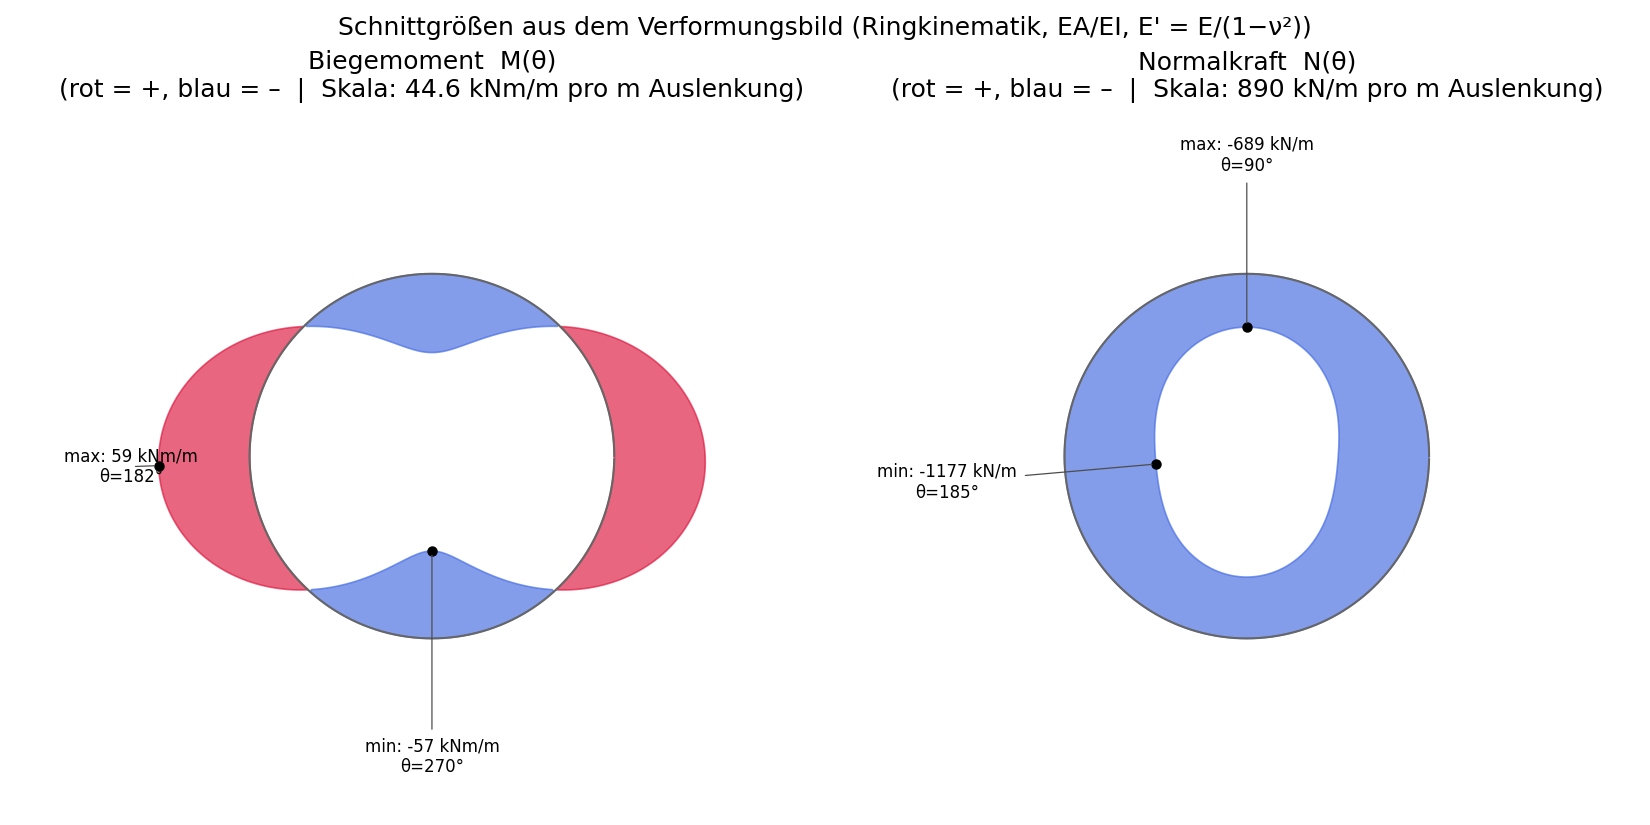

Values plotted in this chart, from the file beside it:
theta_deg, N_N_per_m, M_Nm_per_m
0.000000000000000000e+00, -1.173316960172123276e+06, 5.880525617429117119e+04
1.000000000000000000e+00, -1.171734543882777449e+06, 5.862581656033908803e+04
2.000000000000000000e+00, -1.169881688404963119e+06, 5.838012641714861820e+04
3.000000000000000444e+00, -1.167727248682882637e+06, 5.806829182206252881e+04
4.000000000000000000e+00, -1.165281463435419602e+06, 5.769041491850900638e+04
5.000000000000000000e+00, -1.162597583476900123e+06, 5.724666685278929799e+04
6.000000000000000888e+00, -1.159670265181000810e+06, 5.673710318910027127e+04
7.000000000000000000e+00, -1.156451687093172455e+06, 5.616179529116718913e+04
8.000000000000000000e+00, -1.153009690111646662e+06, 5.552132958857948688e+04
9.000000000000000000e+00, -1.149407834858842893e+06, 5.481655039609948290e+04
1.000000000000000000e+01, -1.145519031704664230e+06, 5.404809875699404802e+04
1.100000000000000000e+01, -1.141382974236642476e+06, 5.321735988219668798e+04
1.200000000000000178e+01, -1.137095642547809752e+06, 5.232613870706976741e+04
1.300000000000000000e+01, -1.132603299169036327e+06, 5.137605513322397019e+04
1.400000000000000000e+01, -1.127861089667701861e+06, 5.036888665072073491e+04
1.499999999999999822e+01, -1.122912416278222110e+06, 4.930669341477650596e+04
1.600000000000000000e+01, -1.117819470752876950e+06, 4.819155329868922854e+04
1.700000000000000000e+01, -1.112463267969963141e+06, 4.702496666530961375e+04
1.800000000000000000e+01, -1.106863534506740747e+06, 4.580866278928541578e+04
1.900000000000000000e+01, -1.101146137758963276e+06, 4.454450166577992059e+04
2.000000000000000000e+01, -1.095295974984405097e+06, 4.323383737205564103e+04
2.100000000000000000e+01, -1.089166970753494417e+06, 4.187758902626956842e+04
2.200000000000000000e+01, -1.082849530889903195e+06, 4.047727777082835382e+04
2.300000000000000000e+01, -1.076489042822955409e+06, 3.903461798447655019e+04
2.400000000000000355e+01, -1.069985131172210211e+06, 3.755079003069308965e+04
2.500000000000000000e+01, -1.063231359409646830e+06, 3.602713174203045492e+04
2.600000000000000000e+01, -1.056397715366986813e+06, 3.446592135167399101e+04
2.700000000000000000e+01, -1.049539338284004945e+06, 3.286934797903141589e+04
2.800000000000000000e+01, -1.042418702112827101e+06, 3.123901928137553477e+04
2.900000000000000355e+01, -1.035159982744942070e+06, 2.957764873454593544e+04
2.999999999999999645e+01, -1.027915344447517535e+06, 2.788810628725671268e+04
3.100000000000000000e+01, -1.020461969405377284e+06, 2.617227650139217440e+04
3.200000000000000000e+01, -1.012813216127375839e+06, 2.443260562515438869e+04
3.300000000000000000e+01, -1.005170552604753058e+06, 2.267191433006085208e+04
3.400000000000000000e+01, -9.974640942585342564e+05, 2.089214144588727868e+04
3.500000000000000000e+01, -9.895275220144322375e+05, 1.909479516209195936e+04
3.600000000000000000e+01, -9.815591984235951677e+05, 1.728219071057944893e+04
3.700000000000000000e+01, -9.736891392768333899e+05, 1.545634443812463542e+04
3.800000000000000000e+01, -9.656410918902076082e+05, 1.361813907341364938e+04
3.900000000000000000e+01, -9.575152331635659793e+05, 1.176946824910100077e+04
4.000000000000000000e+01, -9.495279987688391702e+05, 9.912617124374932246e+03
4.100000000000000000e+01, -9.415495531744215405e+05, 8.049095613163381131e+03
4.200000000000000000e+01, -9.334232844253089279e+05, 6.180523593844580319e+03
4.300000000000000000e+01, -9.253610698481397703e+05, 4.309690825784407934e+03
4.400000000000000000e+01, -9.174758859662467148e+05, 2.439302934657230253e+03
4.500000000000000000e+01, -9.095302255104578799e+05, 5.712729987424148703e+02
4.600000000000000000e+01, -9.015190778905622428e+05, -1.291795989614444125e+03
4.700000000000000000e+01, -8.936236698003476486e+05, -3.146807632807192476e+03
4.800000000000000711e+01, -8.858331463507724693e+05, -4.991249804070695063e+03
4.900000000000000000e+01, -8.779238737786337733e+05, -6.823315570610034229e+03
5.000000000000000000e+01, -8.700257744678332238e+05, -8.640450408976243125e+03
5.100000000000000000e+01, -8.623299386880280217e+05, -1.044015009650459797e+04
5.200000000000000000e+01, -8.546928216159241274e+05, -1.222100524510155083e+04
5.300000000000000000e+01, -8.470084373538973741e+05, -1.398168482137827777e+04
5.400000000000000000e+01, -8.394870795466813724e+05, -1.572014632431083737e+04
5.500000000000000000e+01, -8.321928130521705607e+05, -1.743479703466895808e+04
5.600000000000000000e+01, -8.248839312783947680e+05, -1.912484946686755939e+04
5.700000000000000711e+01, -8.176958880134148058e+05, -2.078845172177345739e+04
5.800000000000000711e+01, -8.107999431633377681e+05, -2.242354803347089910e+04
5.900000000000000711e+01, -8.039914338124773931e+05, -2.402894848800803084e+04
... 300 more rows
